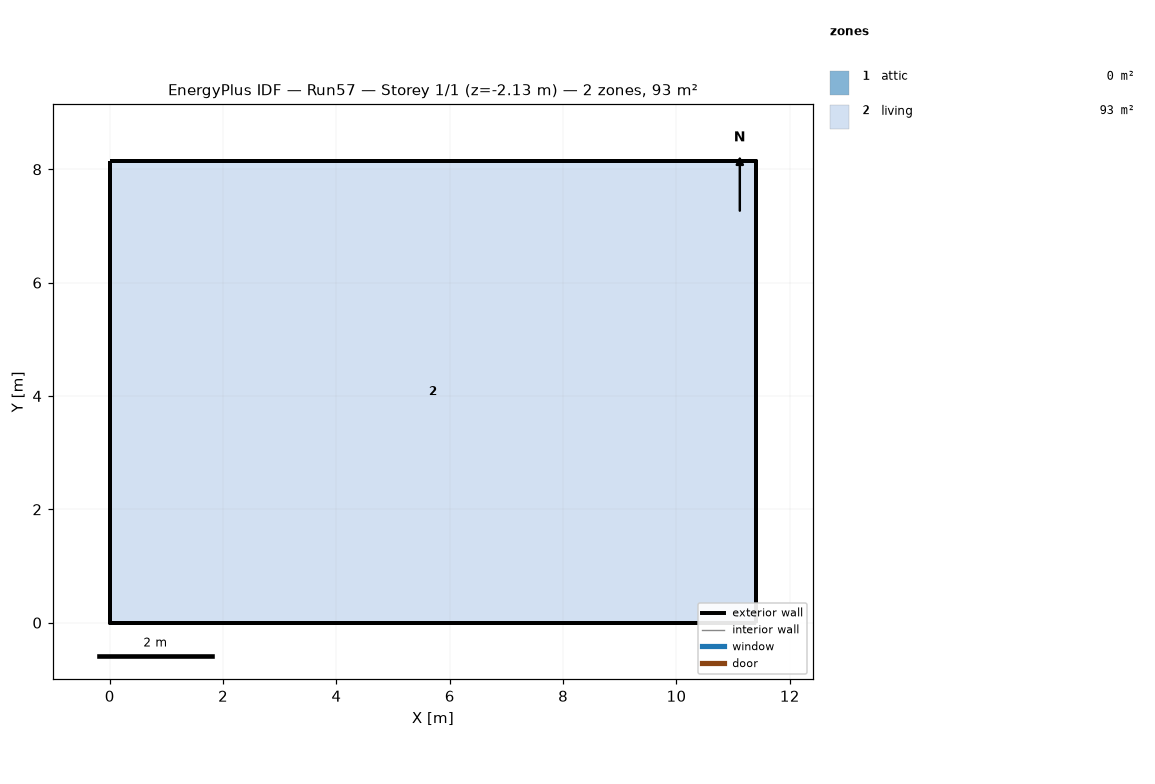
=== STOREY PLAN SPEC (per zone: floor XY polygon, exterior-wall plan segments, windows/doors) ===
zone 1: attic  (0.0 m²)
  exterior wall: (11.40, 0.00) – (11.40, 8.15) – (11.40, 4.07)  [12.2 m]
  exterior wall: (0.00, 8.15) – (0.00, 0.00) – (0.00, 4.07)  [12.2 m]
zone 2: living  (92.9 m²)
  floor: (0.00, 0.00) (0.00, 8.15) (11.40, 8.15) (11.40, 0.00)
  exterior wall: (0.00, 0.00) – (11.40, 0.00)  [11.4 m] x2 surfaces
  exterior wall: (11.40, 0.00) – (11.40, 8.15)  [8.1 m] x2 surfaces
  exterior wall: (11.40, 8.15) – (0.00, 8.15)  [11.4 m] x2 surfaces
  exterior wall: (0.00, 8.15) – (0.00, 0.00)  [8.1 m] x2 surfaces
  interior walls: 4

=== DERIVED (storey summary) ===
Building: Run57
Storey: 1 of 1  (floor level z = -2.13 m)
Storey gross floor area: 92.9 m²
Zones on this storey: 2
  - attic: floor 0.0 m²; exterior wall 24.4 m (11.2 m²); WWR 0.0%
  - living: floor 92.9 m²; exterior wall 39.1 m (107.3 m²); WWR 0.0%
Zone adjacency: (none detected)